Run: headless pygame with SDL's dummy video driver; simulated clock (each Clock.tick advances the game by its frame time, no real sleeping); random seed 0; keys injected as events and as key.get_pressed() state; no mouse input.
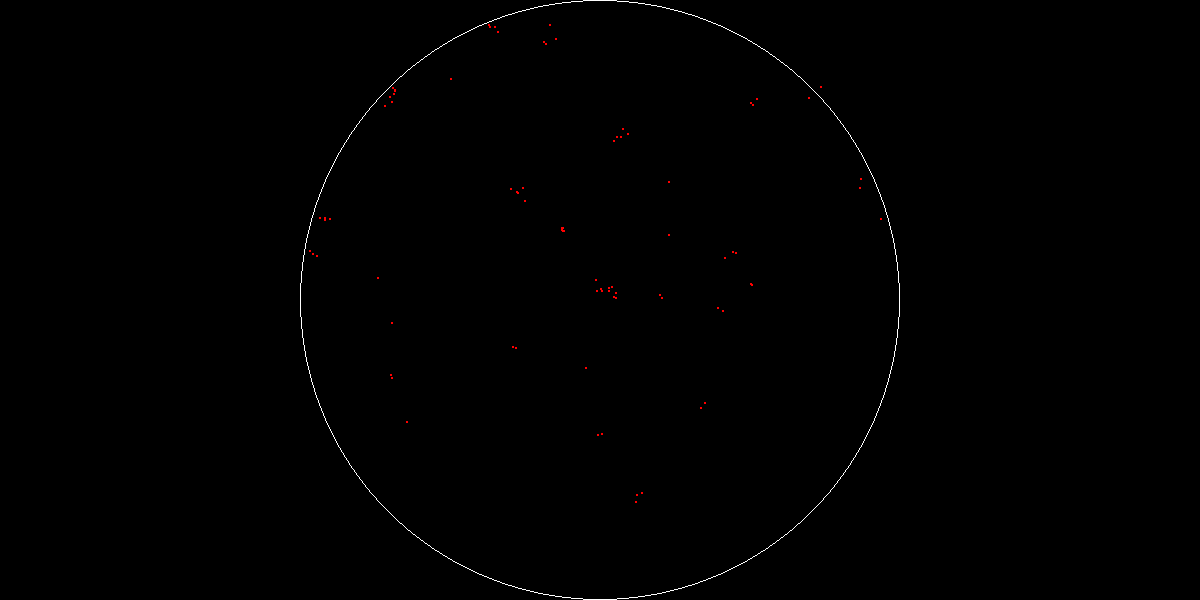
Frame 1 of 4 · flips 1–60 · no input
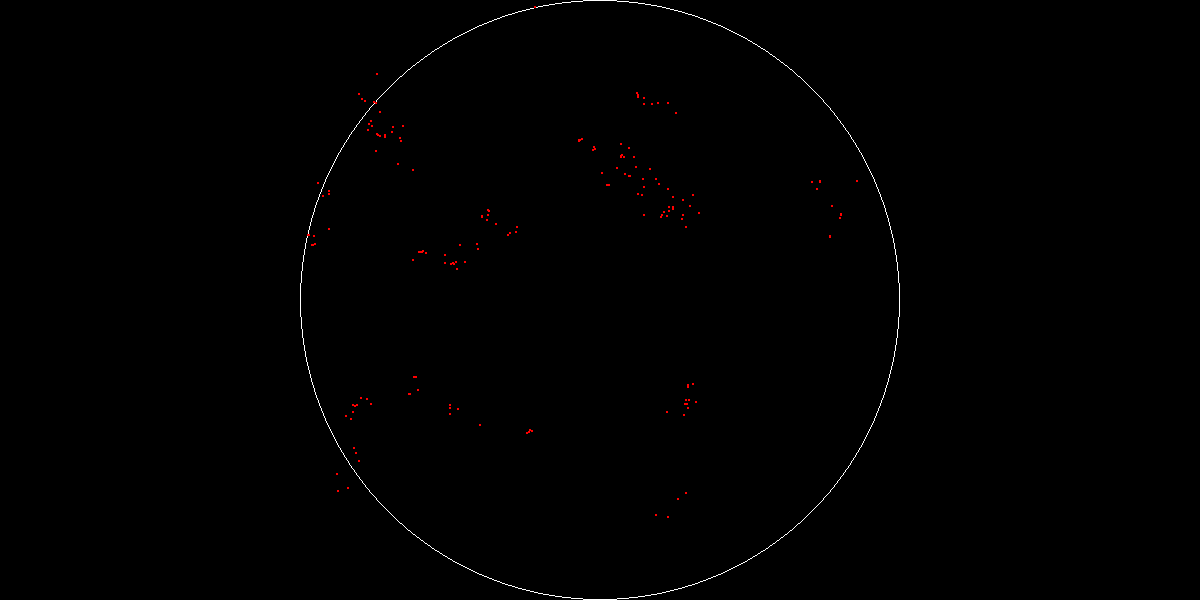
Frame 2 of 4 · flips 61–180 · tapped SPACE, RETURN · held RIGHT (→), D
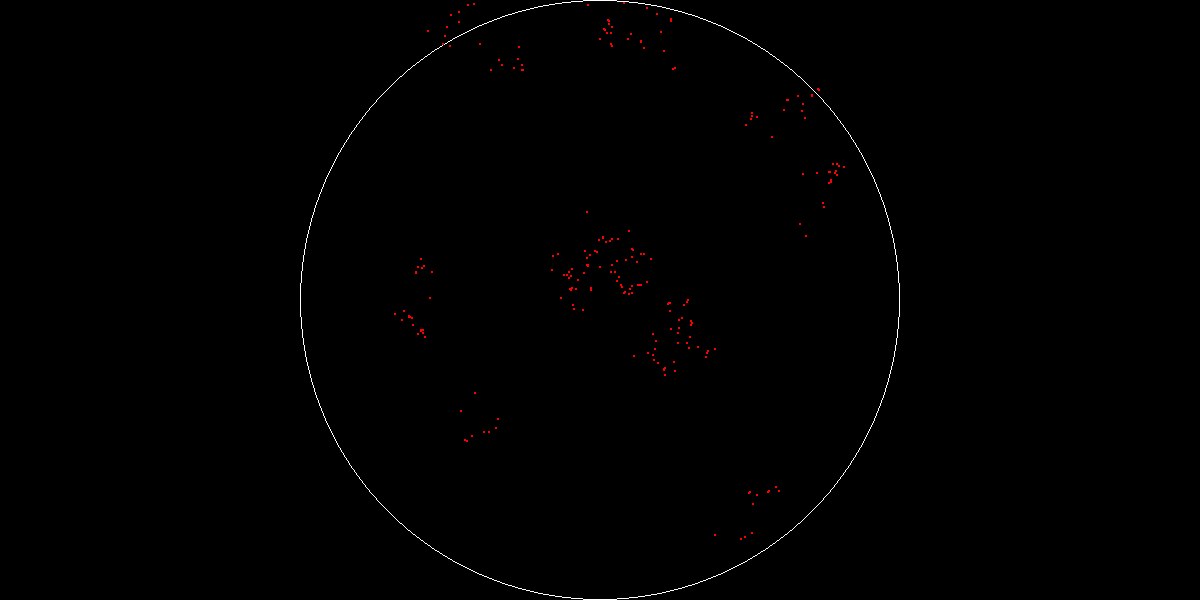
Frame 3 of 4 · flips 181–300 · held DOWN (↓), S
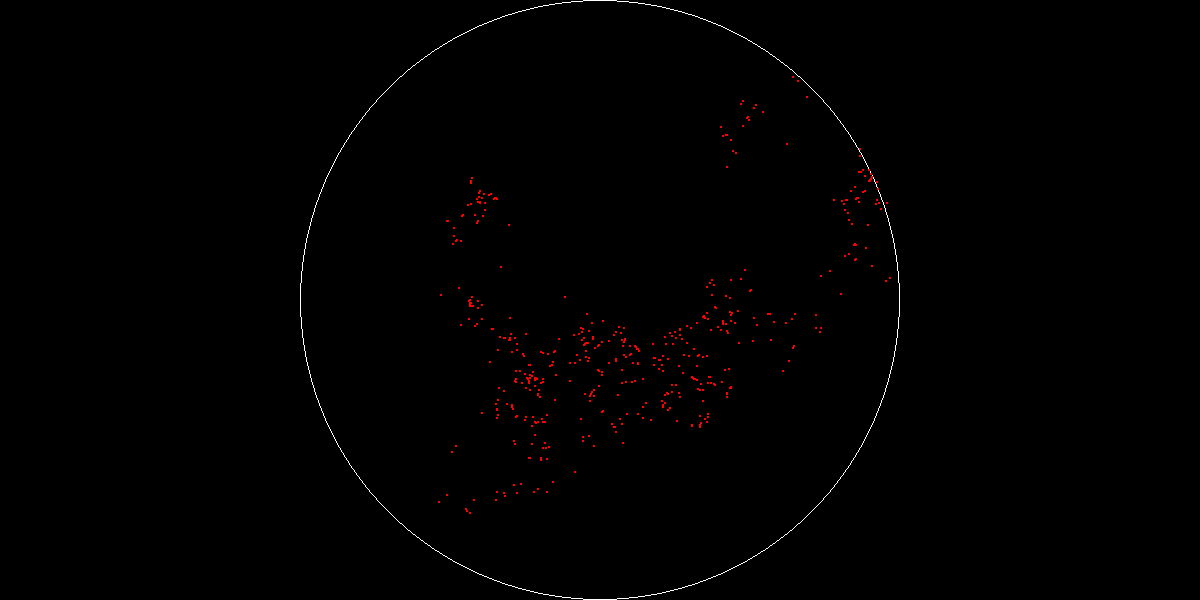
Frame 4 of 4 · flips 301–420 · held LEFT (←), A, UP (↑), W

The pygame program that drew these frames:

import pygame
import random

WINDOW_WIDTH = 1200
WINDOW_HEIGHT = 600
CIRCLE_RADIUS = 300
CREATURE_SIZE = 1
CREATURES_AMOUNT = 100
CIRCLE_SPEED_CHANGE = 0.5
CHANCE_TO_REPRODUCE = 0.015
MUTATION_RATE = 0.2

class Creature:
    def __init__(self, x, y, speedX, speedY):
        self.x = x
        self.y = y
        self.speedX = speedX
        self.speedY = speedY
        self.children = 0
        self.alpha = 255
        self.is_dead = False

    def fade(self):
        self.alpha = max(0, self.alpha - 20)
        pygame.draw.circle(screen, (255, 0, 0, self.alpha), (int(self.x), int(self.y)), CREATURE_SIZE)

    def move(self, circle_speed_x, circle_speed_y):
        self.x += self.speedX - circle_speed_x
        self.y += self.speedY - circle_speed_y

    def reproduce(self):
        if self.children < 2 and random.random() < CHANCE_TO_REPRODUCE:
            self.children += 1
            return Creature(self.x, self.y, self.speedX + random.uniform(-1, 1)*MUTATION_RATE, self.speedY + random.uniform(-1, 1)*MUTATION_RATE)
        return None

    def inside_circle(self, circle_x, circle_y, circle_radius):
        return (self.x - circle_x)**2 + (self.y - circle_y)**2 <= circle_radius**2

class World:
    def __init__(self, circle_x, circle_y, circle_speed_x, circle_speed_y, circle_radius):
        self.creatures = [Creature(random.uniform(0, WINDOW_WIDTH), random.uniform(0, WINDOW_HEIGHT), random.uniform(-2, 2), random.uniform(-2, 2)) for _ in range(CREATURES_AMOUNT)]
        self.circle_x = circle_x
        self.circle_y = circle_y
        self.circle_speed_x = circle_speed_x
        self.circle_speed_y = circle_speed_y
        self.circle_radius = circle_radius
        self.background_x = 0
        self.background_y = 0


    def simulate(self):
        for creature in self.creatures:
            creature.move(self.circle_speed_x, self.circle_speed_y)
            if creature.is_dead:
                if creature.alpha > 0:
                    creature.fade()
                else:
                    self.creatures.remove(creature)
                continue
            child = creature.reproduce()
            if child is not None:
                self.creatures.append(child)
            if not creature.inside_circle(self.circle_x, self.circle_y, self.circle_radius):
                creature.is_dead = True

    def draw(self, screen, background):
        self.background_x += self.circle_speed_x
        self.background_y += self.circle_speed_y

        background.fill((0, 0, 0))
        
        screen.blit(background, (0, 0))
        pygame.draw.circle(screen, (255, 255, 255), (int(self.circle_x), int(self.circle_y)), int(self.circle_radius), 1)
        
        for creature in self.creatures:
            pygame.draw.circle(screen, (255, 0, 0, creature.alpha), (int(creature.x), int(creature.y)), CREATURE_SIZE)

pygame.init()
pygame.display.set_caption("Natural Selection")
pygame.font.init()

screen = pygame.display.set_mode((WINDOW_WIDTH, WINDOW_HEIGHT))
background = pygame.Surface((WINDOW_WIDTH * 2, WINDOW_HEIGHT))  

world = World(WINDOW_WIDTH / 2, WINDOW_HEIGHT / 2, 1, 1, CIRCLE_RADIUS)
running = True
while running:
    background.fill((0, 0, 0)) 
    for event in pygame.event.get():
        if event.type == pygame.QUIT:
            running = False
        elif event.type == pygame.KEYDOWN:
            if event.key == pygame.K_LEFT:
                world.circle_speed_x -= CIRCLE_SPEED_CHANGE
            elif event.key == pygame.K_RIGHT:
                world.circle_speed_x += CIRCLE_SPEED_CHANGE
            elif event.key == pygame.K_UP:
                world.circle_speed_y -= CIRCLE_SPEED_CHANGE
            elif event.key == pygame.K_DOWN:
                world.circle_speed_y += CIRCLE_SPEED_CHANGE
    
    world.simulate()
    world.draw(screen, background)
    pygame.display.flip()

pygame.quit()
